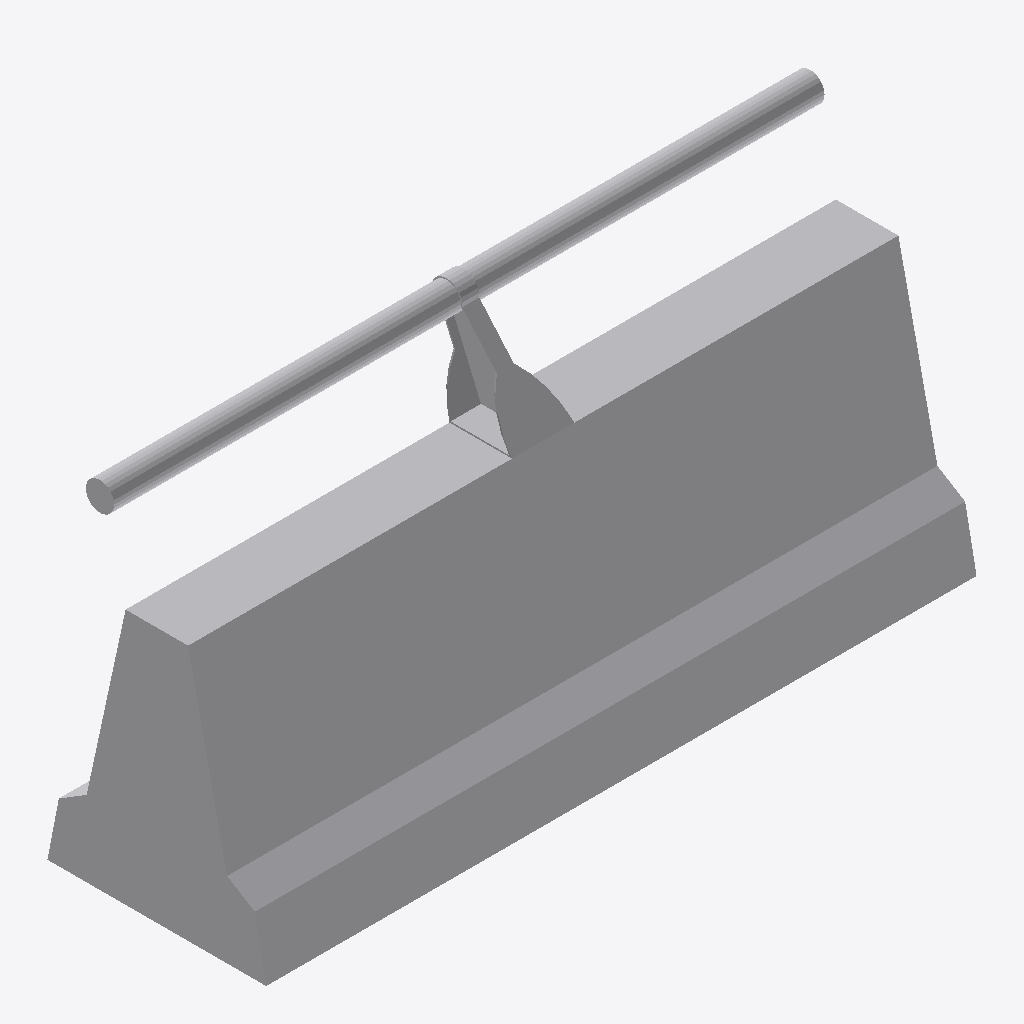
Isometric view of an IFC building model (IFC-SPF (STEP), schema IFC2X3, length unit metre), seen from the south-west, elements coloured by IFC class: 1 other element (light grey).
Extent 2.5 m × 0.8 m × 1.3 m (x, y, z). Storeys (1): Port De Barcelona at 0.00 m. Elements (1): 1 IfcFurnishingElement.

HEADER;
FILE_DESCRIPTION(('ViewDefinition [CoordinationView_V2.0]'),'2;1');
FILE_NAME('','',(''),(''),'','','');
FILE_SCHEMA(('IFC2X3'));
ENDSEC;
DATA;
#105=IFCPROJECT('34UKVHeH5CHvrwyycS_2aZ',$,'Port De Barcelona',$,$,'Port De Barcelona','Port De Barcelona',(#97),#92);
#130=IFCSITE('34UKVHeH5CHvrwyycS_2aX',$,'Default',$,$,#127,$,$,.ELEMENT.,(42,21,31,181945),(-71,-3,-24,-263305),0.0,$,$);
#115=IFCBUILDING('34UKVHeH5CHvrwyycS_2aY',$,'Port De Barcelona',$,$,#32,$,'Port De Barcelona',.ELEMENT.,$,$,$);
#124=IFCBUILDINGSTOREY('34UKVHeH5CHvrwyybZ1_NS',$,'Port De Barcelona',$,'Level:8mm Head',#122,$,'Port De Barcelona',.ELEMENT.,0.0);
#4170=IFCFURNISHINGELEMENT('0Xm06NnJfE78XjnTwVAqMQ',$,'APBCN-URB-MOB-Barandilla_Muro_Obra:Tipo1:263297',$,'APBCN-URB-MOB-Barandilla_Muro_Obra:Tipo1',#4168,#4163,'263297');
ENDSEC;
